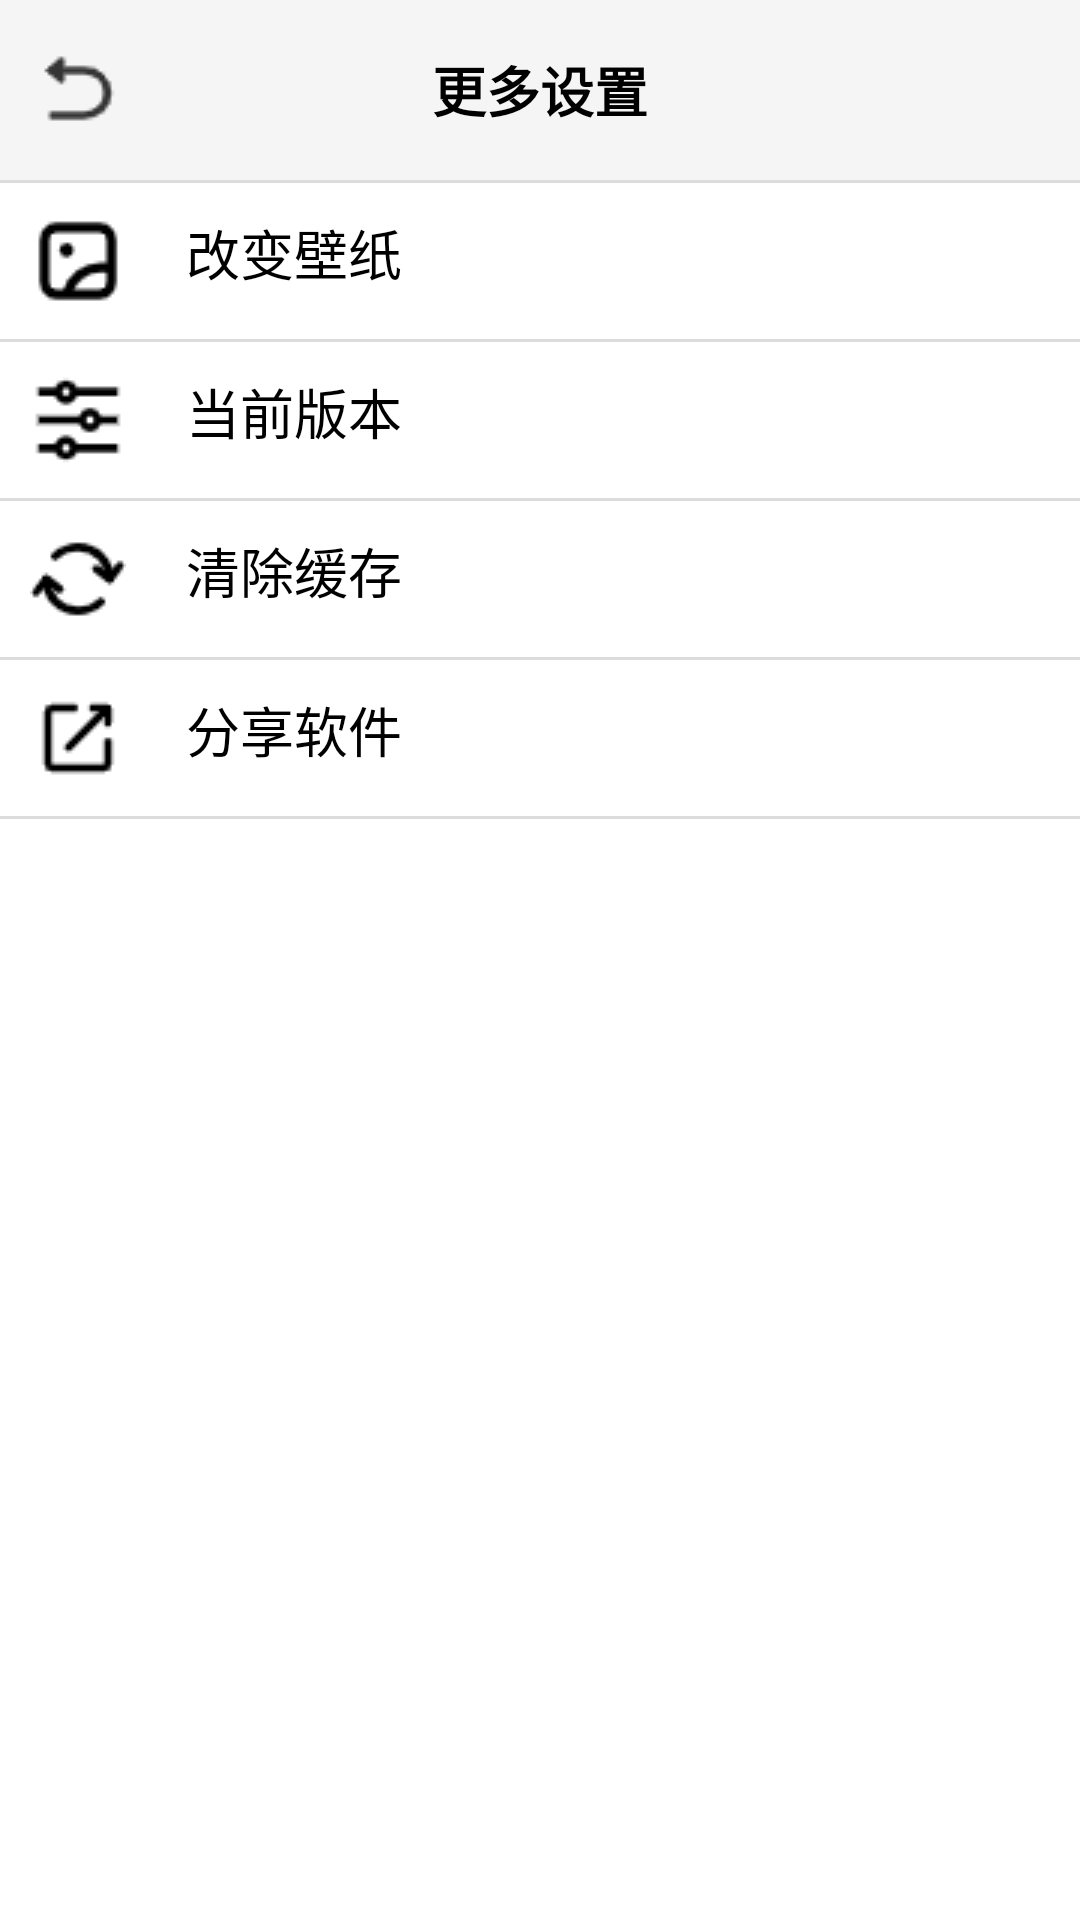

Here is an Android app screen rendered from its layout file. Give the layout XML and the strings, colors and styles it references.
<!-- AndroidManifest.xml: application theme Theme.MyWeatherApp -->
<!-- res/layout/activity_more.xml -->
<?xml version="1.0" encoding="utf-8"?>
<RelativeLayout xmlns:android="http://schemas.android.com/apk/res/android"
    xmlns:app="http://schemas.android.com/apk/res-auto"
    xmlns:tools="http://schemas.android.com/tools"
    android:layout_width="match_parent"
    android:layout_height="match_parent"
    tools:context=".MoreActivity">
    <RelativeLayout
        android:layout_width="match_parent"
        android:layout_height="60dp"
        android:background="#F5F5F5"
        android:id="@+id/more_top_layout">
        <ImageView
            android:id="@+id/more_iv_back"
            android:layout_width="wrap_content"
            android:layout_height="match_parent"
            android:layout_marginLeft="10dp"
            android:src="@mipmap/icon_back">
        </ImageView>
        <TextView
            android:id="@+id/more_tv_title"
            android:layout_width="wrap_content"
            android:layout_height="wrap_content"
            android:text="更多设置"
            android:textStyle="bold"
            android:textSize="18sp"
            android:layout_centerInParent="true">
        </TextView>
    </RelativeLayout>
    <ImageView
        android:layout_width="match_parent"
        android:layout_height="1dp"
        android:layout_below="@+id/more_top_layout"
        android:background="#DCDCDC"
        android:id="@+id/more_line1">
    </ImageView>
    <TextView
        android:id="@+id/more_tv_exchangebg"
        android:layout_width="match_parent"
        android:layout_height="wrap_content"
        android:text="改变壁纸"
        android:textSize="18sp"
        android:drawableLeft="@mipmap/wallpaper"
        android:layout_below="@+id/more_line1"
        android:drawablePadding="20dp"
        android:padding="10dp">
    </TextView>
    <ImageView
        android:id="@+id/more_line2"
        android:layout_width="match_parent"
        android:layout_height="1dp"
        android:layout_below="@id/more_tv_exchangebg"
        android:background="#DCDCDC">
    </ImageView>
    <RadioGroup
        android:id="@+id/more_rg"
        android:layout_width="match_parent"
        android:layout_height="wrap_content"
        android:layout_below="@+id/more_line2"
        android:visibility="gone"
        android:orientation="horizontal">
        <RadioButton
            android:id="@+id/more_rb_green"
            android:layout_width="0dp"
            android:layout_height="40dp"
            android:background="#C5EDD1"
            android:layout_weight="1"
            android:button="@null"
            android:gravity="center"
            android:textStyle="bold">
        </RadioButton>
        <RadioButton
            android:id="@+id/more_rb_pink"
            android:layout_width="0dp"
            android:layout_height="40dp"
            android:background="#FCAFAE"
            android:layout_weight="1"
            android:button="@null"
            android:gravity="center"
            android:textStyle="bold">
        </RadioButton>
        <RadioButton
            android:id="@+id/more_rb_blue"
            android:layout_width="0dp"
            android:layout_height="40dp"
            android:background="#87CEEB"
            android:layout_weight="1"
            android:button="@null"
            android:gravity="center"
            android:textStyle="bold">
        </RadioButton>
    </RadioGroup>
    <TextView
        android:id="@+id/more_tv_version"
        android:layout_width="match_parent"
        android:layout_height="wrap_content"
        android:text="当前版本"
        android:textSize="18sp"
        android:drawableLeft="@mipmap/version"
        android:layout_below="@+id/more_rg"
        android:drawablePadding="20dp"
        android:padding="10dp">
    </TextView>
    <ImageView
        android:id="@+id/more_line3"
        android:layout_width="match_parent"
        android:layout_height="1dp"
        android:layout_below="@id/more_tv_version"
        android:background="#DCDCDC">
    </ImageView>
    <TextView
        android:id="@+id/more_tv_cache"
        android:layout_width="match_parent"
        android:layout_height="wrap_content"
        android:text="清除缓存"
        android:textSize="18sp"
        android:drawableLeft="@mipmap/recycle"
        android:layout_below="@+id/more_line3"
        android:drawablePadding="20dp"
        android:padding="10dp">
    </TextView>
    <ImageView
        android:id="@+id/more_line4"
        android:layout_width="match_parent"
        android:layout_height="1dp"
        android:layout_below="@id/more_tv_cache"
        android:background="#DCDCDC">
    </ImageView>
    <TextView
        android:id="@+id/more_tv_share"
        android:layout_width="match_parent"
        android:layout_height="wrap_content"
        android:text="分享软件"
        android:textSize="18sp"
        android:drawableLeft="@mipmap/share"
        android:layout_below="@+id/more_line4"
        android:drawablePadding="20dp"
        android:padding="10dp">
    </TextView>
    <ImageView
        android:id="@+id/more_line5"
        android:layout_width="match_parent"
        android:layout_height="1dp"
        android:layout_below="@id/more_tv_share"
        android:background="#DCDCDC">
    </ImageView>
</RelativeLayout>
<!-- resources referenced by this layout -->
<resources>
  <!-- mipmap icon_back: png bitmap (mipmap-mdpi, 552 bytes) -->
  <!-- mipmap recycle: png bitmap (mipmap-mdpi, 684 bytes) -->
  <!-- mipmap share: png bitmap (mipmap-mdpi, 455 bytes) -->
  <!-- mipmap version: png bitmap (mipmap-mdpi, 478 bytes) -->
  <!-- mipmap wallpaper: png bitmap (mipmap-mdpi, 508 bytes) -->
</resources>
